Photos from the image-classification dataset "dataset2-predictions" in the GitHub repository afinch99/Blood-Cell-Classification. Its 4 classes are: eosinophil, lymphocyte, monocyte, neutrophil.

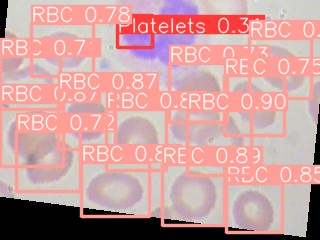
Label: neutrophil

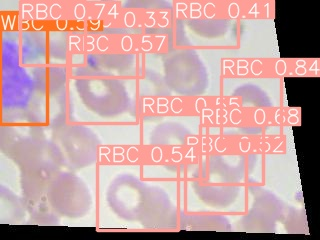
Label: monocyte

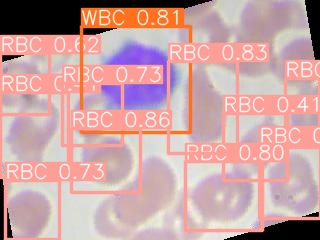
Label: lymphocyte

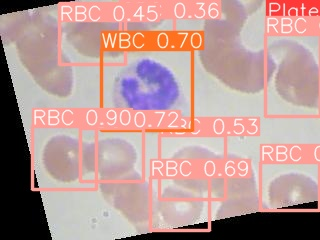
Label: monocyte

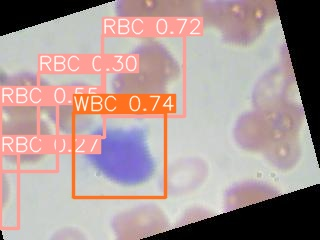
Label: lymphocyte

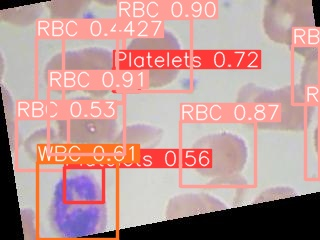
Label: eosinophil
